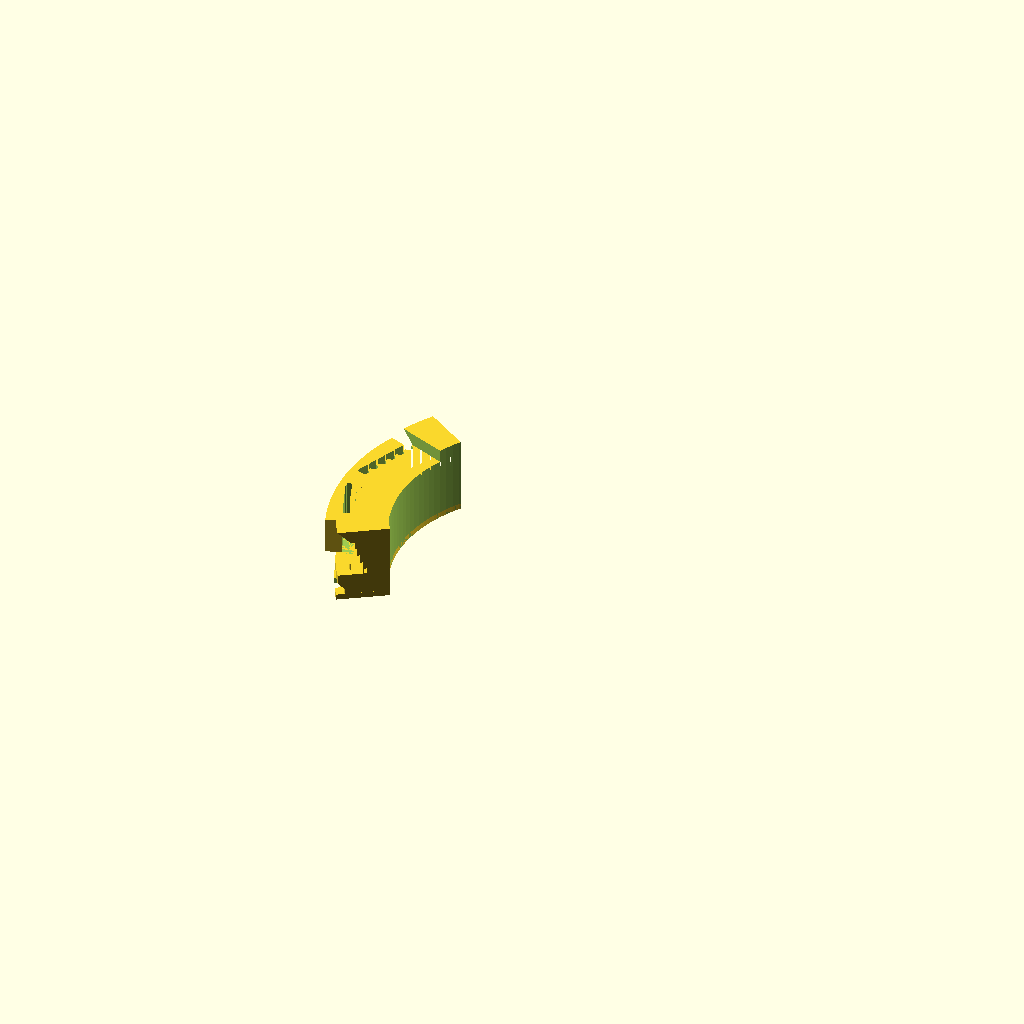
Cell 1: rendered with the file's own defaults.
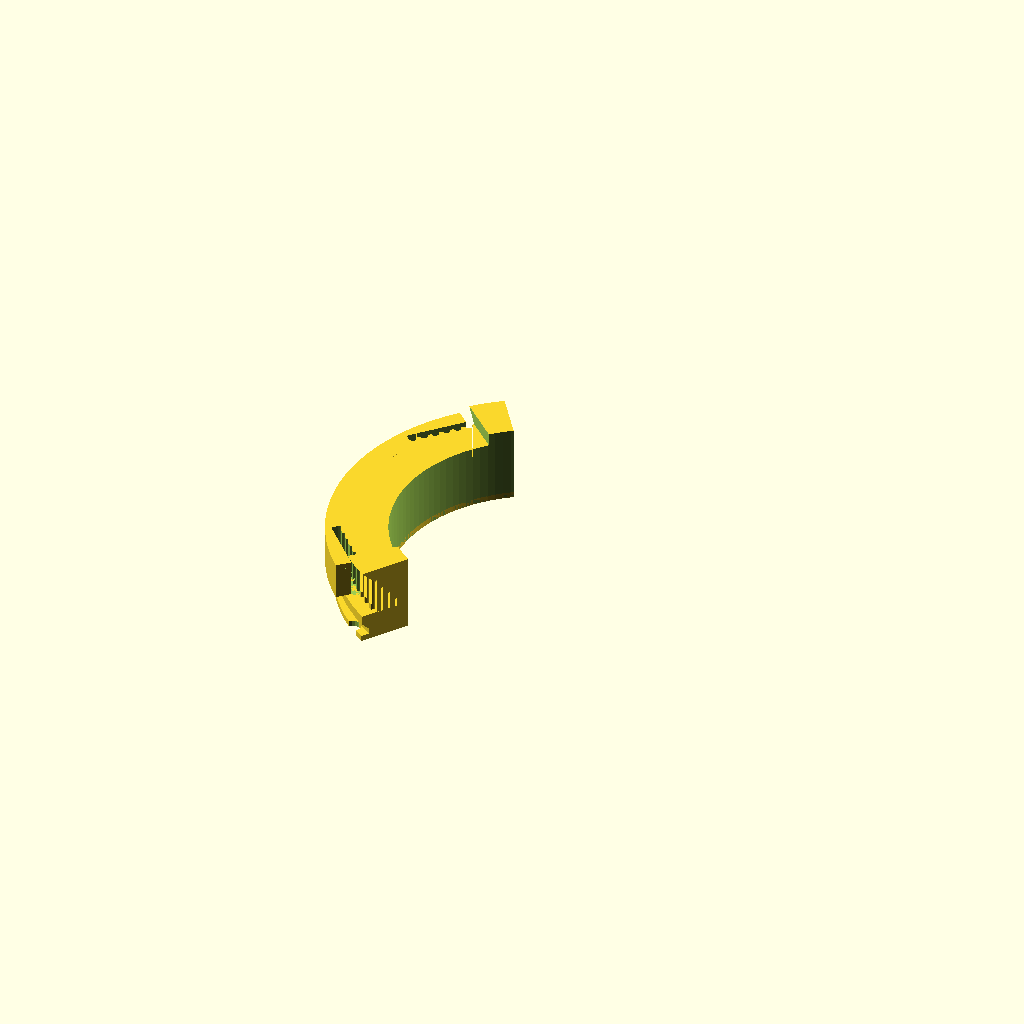
Cell 2: clamp_half = 43.2 (everything else at default).
The same orthographic view direction (rotation 55°, 0°, 25°; colour scheme Cornfield) for every cell, with the view re-fitted per cell, so scale and position can differ between cells.
OpenSCAD source file hardware/cad/parts/prototype/pulley_test_arc.scad:
// Test arc for the turntable pulley (~15 min, PETG): a slice of the real part's tooth band with
// BOTH belt-clamp slots, on a thin base so it prints the same way (base on the bed, teeth up).
// The two slots have different clearances behind the belt:
//   * slot WITHOUT the notch in the base: 0.30 mm -> 1.10 mm channel (FITS - used in the real part)
//   * slot WITH the notch in the base:    0.45 mm -> 1.25 mm channel (loose)
// Check: press the belt end down into each slot from the top - it should go in with firm thumb
// pressure and not pull out by hand. Tell me which one is right (or both too tight / loose).
// History (channel for the belt's 0.75 mm backing): arc 1 0.83 - only half in; arc 2 1.10 fits,
// 1.25 loose. The teeth fitted from arc 1 on. No further test needed.
use <../archive/turntable_pulley.scad>
include <../../params.scad>

clamp_half = 21.6;
z_cut = 8 + 24.5 - 3.2 - 1.6 - 2.2 - 1;      // just below the lower flange's chamfer
a0 = 180 - clamp_half - 12;                  // arc: the clamp plus ~3 teeth either side
a1 = 180 + clamp_half + 12;
notch_a = 180 + clamp_half + 6;              // marks the looser slot (s = +1, at 180 + 21.6)

module wedge() { polygon(concat([[0, 0]], [for (a = [a0 : 1 : a1]) 60 * [cos(a), sin(a)]])); }

intersection() {
    translate([0, 0, -z_cut]) turntable_pulley(back_clr = [0.30, 0.45]);
    linear_extrude(50) wedge();
    cylinder(r = 50, h = 50);
}
// thin base under the slice so it sits flat, with a notch beside the looser slot
difference() {
    linear_extrude(1) intersection() {
        difference() { circle(r = 34, $fn = 180); circle(r = 25, $fn = 120); }
        wedge();
    }
    rotate(notch_a) translate([34, 0, -1]) cylinder(d = 3, h = 3, $fn = 16);
}
Customizer parameters (derived from the source; name, type, default, range or options):
clamp_half: number, default 21.6
